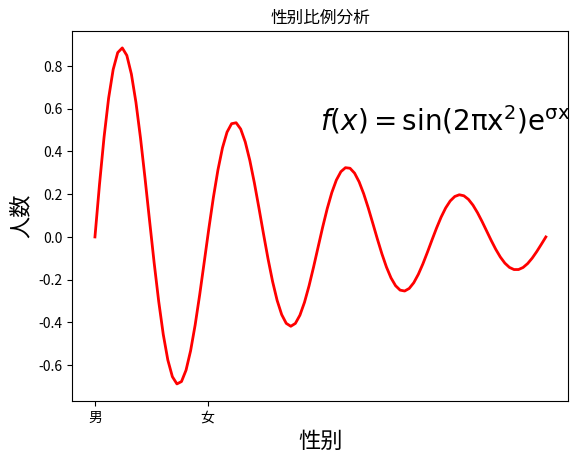

The script that saved this image: (Note: this script raises an exception after producing the figure.)
# -*- coding: utf-8 -*-
import matplotlib  #导入matplotlib库
from numpy import *
import numpy as np
import matplotlib.pyplot as plt
#画曲线图
fig = plt.figure()
def f(x1, c):
     m1 = sin(2*pi*x1)
     m2 = exp(-c*x1)
     return multiply(m1, m2)
x = linspace(0,4,100)
sigma = 0.5
plt.plot(x, f(x, sigma), 'r', linewidth=2)
plt.xlabel(r'$\rm{time}  \  t$', fontsize=16)
plt.ylabel(r'$\rm{Amplitude} \ f(x)$', fontsize=16)
plt.title(r'$f(x) \ \rm{is \ damping  \ with} \ x$', fontsize=16)
plt.text(2.0, 0.5, r'$f(x) = \rm{sin}(2 \pi  x^2) e^{\sigma x}$', fontsize=20)
plt.savefig('latex.png', dpi=75)
plt.show()

#画柱状图
def autolabel(rects):
    for rect in rects:
        height = rect.get_height()
        plt.text(rect.get_x()+rect.get_width()/2., 1.03*height, '%s' % float(height))

plt.xlabel(u'性别')
plt.ylabel(u'人数')
plt.title(u"性别比例分析")
plt.xticks((0,1),(u'男',u'女'))
rect = plt.bar(left = (0,1),height = (1,0.5),width = 0.35,align="center")

plt.legend((rect,),(u"图例",))
autolabel(rect)
plt.show()

#画散列点
mu_vec1 = np.array([0,0])
cov_mat1 = np.array([[2,0],[0,2]])

x1_samples = np.random.multivariate_normal(mu_vec1, cov_mat1, 100)
x2_samples = np.random.multivariate_normal(mu_vec1+0.2, cov_mat1+0.2, 100)
x3_samples = np.random.multivariate_normal(mu_vec1+0.4, cov_mat1+0.4, 100)

# x1_samples.shape -> (100, 2), 100 rows, 2 columns

plt.figure(figsize=(8,6))

plt.scatter(x1_samples[:,0], x1_samples[:,1], marker='x',
            color='blue', alpha=0.7, label='x1 samples')
plt.scatter(x2_samples[:,0], x1_samples[:,1], marker='o',
            color='green', alpha=0.7, label='x2 samples')
plt.scatter(x3_samples[:,0], x1_samples[:,1], marker='^',
            color='red', alpha=0.7, label='x3 samples')
plt.title('Basic scatter plot')
plt.ylabel('variable X')
plt.xlabel('Variable Y')
plt.legend(loc='upper right')

plt.show()